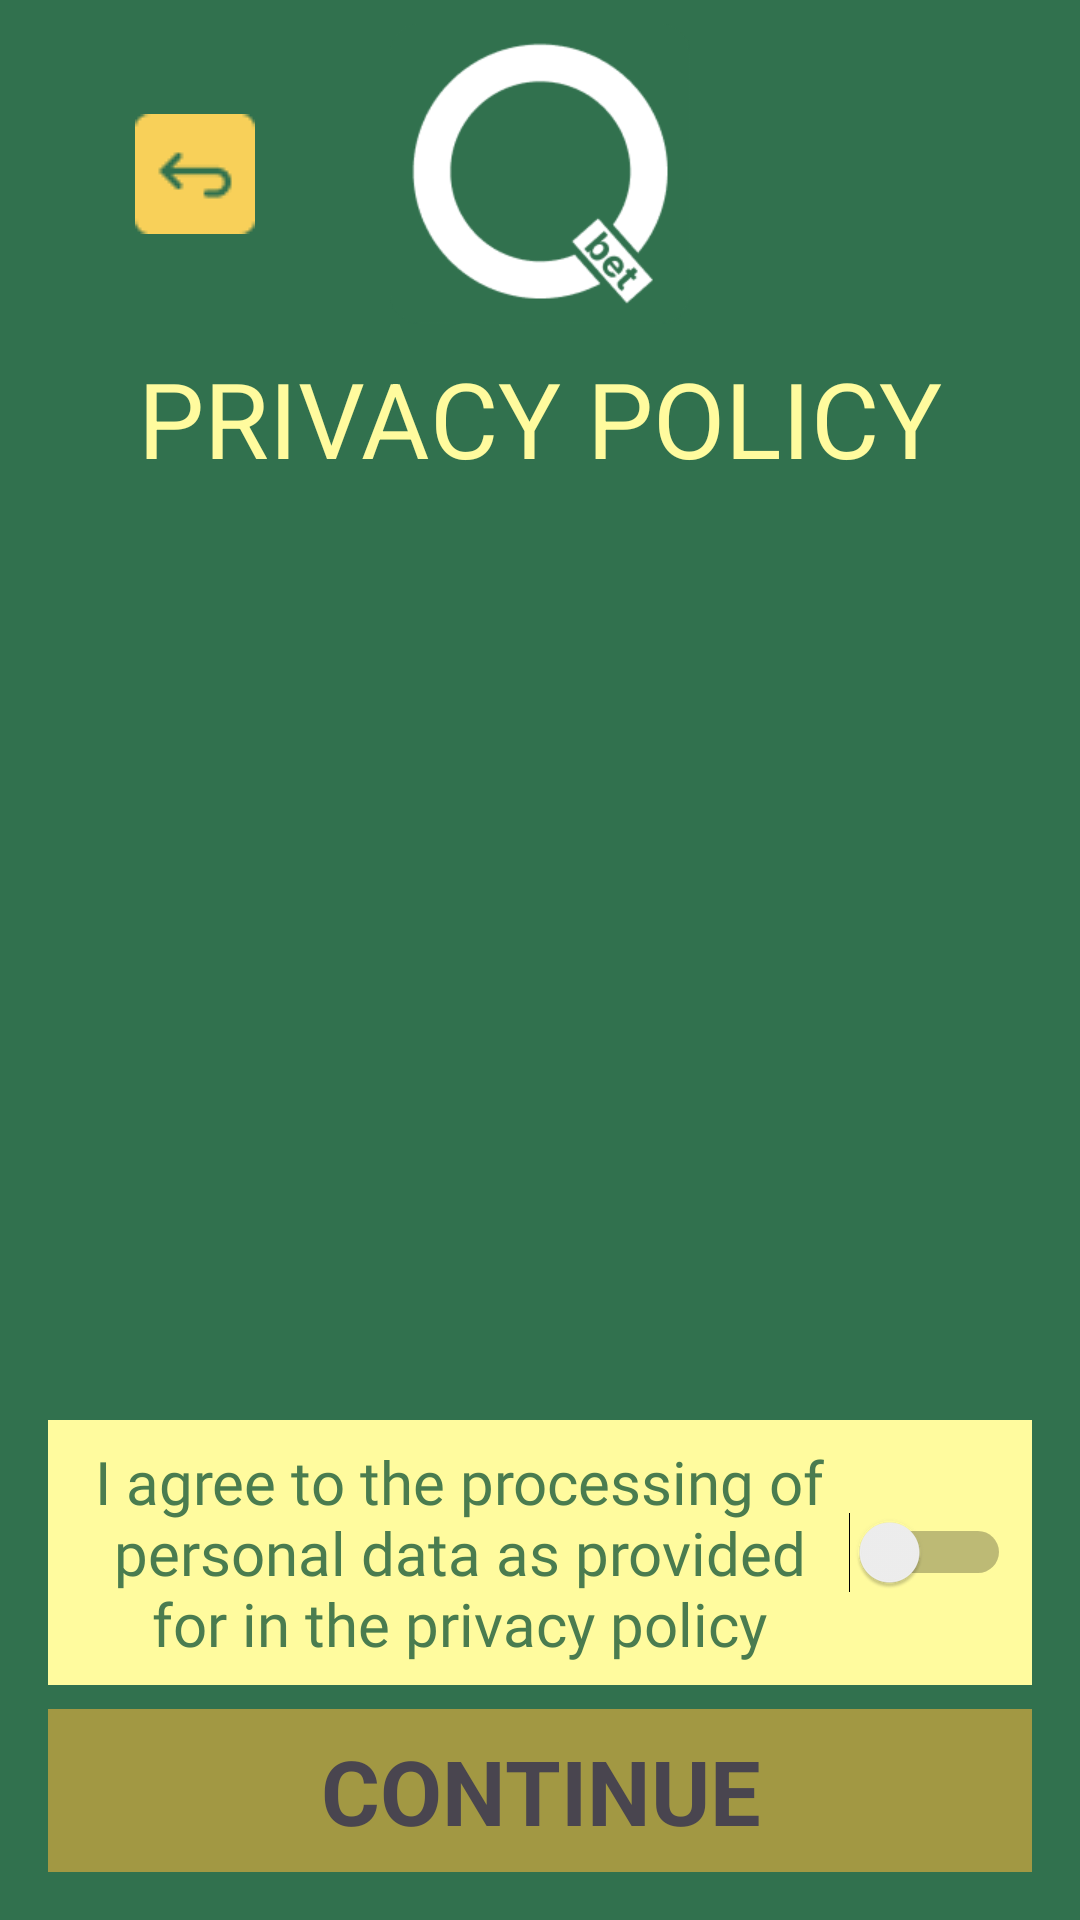

Reconstruct the res/layout file that produces this screen, plus the resources it refers to.
<!-- AndroidManifest.xml: application theme Theme.QBetApp -->
<!-- res/layout/activity_policy.xml -->
<?xml version="1.0" encoding="utf-8"?>
<androidx.constraintlayout.widget.ConstraintLayout xmlns:android="http://schemas.android.com/apk/res/android"
    xmlns:app="http://schemas.android.com/apk/res-auto"
    xmlns:tools="http://schemas.android.com/tools"
    android:layout_width="match_parent"
    android:layout_height="match_parent"
    android:background="@color/bg_main"
    tools:context=".policyActivities.OfflinePolicyActivity">


    <ImageView
        android:id="@+id/img_logo_main"
        android:layout_width="100dp"
        android:layout_height="100dp"
        android:layout_gravity="center"
        android:layout_marginTop="8dp"
        android:layout_weight="2"
        app:layout_constraintEnd_toEndOf="parent"
        app:layout_constraintStart_toStartOf="parent"
        app:layout_constraintTop_toTopOf="parent"
        app:srcCompat="@drawable/group_1" />


    <ImageButton
        android:id="@+id/img_btn_back_offline_policy"
        android:layout_width="wrap_content"
        android:layout_height="wrap_content"
        android:layout_marginStart="16dp"
        android:layout_marginEnd="16dp"
        android:animateLayoutChanges="true"
        android:background="@drawable/anim_click_for_back"
        android:clickable="true"
        android:focusable="true"
        android:state_pressed="true"
        app:layout_constraintBottom_toBottomOf="@+id/img_logo_main"
        app:layout_constraintEnd_toStartOf="@+id/img_logo_main"
        app:layout_constraintStart_toStartOf="parent"
        app:layout_constraintTop_toTopOf="@+id/img_logo_main" />

    <TextView
        android:id="@+id/textView3"
        android:layout_width="wrap_content"
        android:layout_height="wrap_content"
        android:layout_marginTop="8dp"
        android:text="@string/privacy_policy_header_txt"
        android:textAllCaps="true"
        android:textColor="@color/bg_for_question_pb"
        android:textSize="35sp"
        app:layout_constraintEnd_toEndOf="parent"
        app:layout_constraintStart_toStartOf="parent"
        app:layout_constraintTop_toBottomOf="@+id/img_logo_main" />

    <ScrollView
        android:id="@+id/scrollView2"
        android:layout_width="0dp"
        android:layout_height="0dp"
        android:layout_marginStart="16dp"
        android:layout_marginTop="8dp"
        android:layout_marginEnd="16dp"
        android:layout_marginBottom="16dp"
        app:layout_constraintBottom_toTopOf="@+id/sw_agree_policy"
        app:layout_constraintEnd_toEndOf="parent"
        app:layout_constraintStart_toStartOf="parent"
        app:layout_constraintTop_toBottomOf="@+id/textView3">

        <TextView
            android:id="@+id/txt_v_main_policy"
            android:layout_width="match_parent"
            android:layout_height="wrap_content"
            android:gravity="center"
            android:textColor="@color/bg_for_question_pb"
            android:textSize="20sp" />
    </ScrollView>

    <Switch
        android:id="@+id/sw_agree_policy"
        android:layout_width="0dp"
        android:layout_height="wrap_content"
        android:layout_marginHorizontal="10dp"
        android:layout_marginStart="16dp"
        android:layout_marginEnd="16dp"
        android:layout_marginBottom="8dp"
        android:layout_weight="1"
        android:textSize="20sp"
        android:background="@color/bg_for_edge_pb"
        android:fontFamily="@font/aldrich"
        android:gravity="center"
        android:padding="7dp"
        android:text="@string/confirm_license_txt"
        android:textColor="@color/bg_for_text"
        app:layout_constraintBottom_toTopOf="@+id/txt_v_continue_policy"
        app:layout_constraintEnd_toEndOf="parent"
        app:layout_constraintStart_toStartOf="parent" />

    <TextView
        android:id="@+id/txt_v_continue_policy"
        android:layout_width="0dp"
        android:layout_height="wrap_content"
        android:layout_marginStart="16dp"
        android:layout_marginEnd="16dp"
        android:layout_marginBottom="16dp"
        android:background="@drawable/anim_txt_press_disable"
        android:clickable="false"
        android:gravity="center"
        android:padding="7dp"
        android:text="@string/confirm_license_btn"
        android:textAllCaps="true"
        android:textSize="30sp"
        android:textStyle="bold"
        app:layout_constraintBottom_toBottomOf="parent"
        app:layout_constraintEnd_toEndOf="parent"
        app:layout_constraintStart_toStartOf="parent" />

</androidx.constraintlayout.widget.ConstraintLayout>
<!-- resources referenced by this layout -->
<resources>
  <color name="bg_for_edge_pb">#fffb9e</color>
  <color name="bg_for_question_pb">#fffb9e</color>
  <color name="bg_for_text">#4a7c4f</color>
  <color name="bg_main">#31714e</color>
  <!-- drawable anim_click_for_back (drawable) -->
  <?xml version="1.0" encoding="utf-8"?>
  <selector xmlns:android="http://schemas.android.com/apk/res/android">
          
          <item android:drawable="@android:color/transparent" android:state_pressed="true" />
          
          <item android:drawable="@drawable/img_back" />
  </selector>
  <!-- drawable anim_txt_press_disable (drawable) -->
  <?xml version="1.0" encoding="utf-8"?>
  <selector xmlns:android="http://schemas.android.com/apk/res/android">
      
      <item android:drawable="@android:color/transparent" android:state_pressed="true" />
      
      <item android:drawable="@color/bg_for_un_complete_btn" />
  </selector>
  <!-- drawable group_1: png bitmap (drawable, 7471 bytes) -->
  <string name="confirm_license_btn">Continue</string>
  <string name="confirm_license_txt">I agree to the processing of personal data as provided for in the privacy policy</string>
  <string name="privacy_policy_header_txt">Privacy Policy</string>
  <style name="Theme.QBetApp" parent="Base.Theme.QBetApp" />
  <!-- drawable img_back: png bitmap (drawable, 633 bytes) -->
  <color name="bg_for_un_complete_btn">#a29843</color>
  <style name="Base.Theme.QBetApp" parent="Theme.Material3.DayNight.NoActionBar">
          
           <item name="colorPrimary">@color/bg_main</item>
          <item name="android:navigationBarColor">@color/bg_main</item>
      </style>
</resources>
